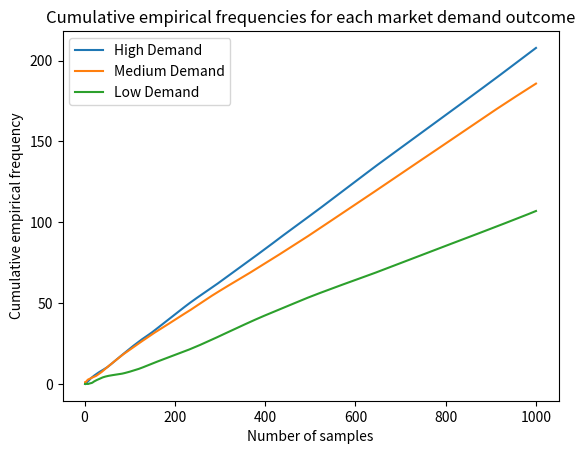

Write Python code to recreate this figure.
import numpy as np
import matplotlib.pyplot as plt

def sim_eco_conditions(N):
    # Define the probability distributions
    economic_probs = {'Good': 0.5, 'Moderate': 0.3, 'Poor': 0.2}

    demand_probs = {
        'Good': {'High': 0.6, 'Medium': 0.3, 'Low': 0.1},
        'Moderate': {'High': 0.3, 'Medium': 0.5, 'Low': 0.2},
        'Poor': {'High': 0.1, 'Medium': 0.3, 'Low': 0.6}
    }

    # Step 1: Simulate economic conditions
    economic_conditions = np.random.choice(list(economic_probs.keys()), size=N, p=list(economic_probs.values()))

    # Step 2: Simulate market demand scenarios based on economic condition
    demand_probs_given_eco = np.array([demand_probs[condition] for condition in economic_conditions])
    demand_scenarios = np.array(
        [np.random.choice(list(demand_probs_given_eco[i].keys()), p=list(demand_probs_given_eco[i].values())) for i in
         range(N)])

    # Initialize counters for each market demand outcome
    demand_counters = {'High': 0, 'Medium': 0, 'Low': 0}

    # Initialize arrays to store the cumulative empirical frequencies for each outcome
    high_demand_cum_freqs = np.zeros(N)
    medium_demand_cum_freqs = np.zeros(N)
    low_demand_cum_freqs = np.zeros(N)

    # Update the counters and compute the empirical frequencies for each outcome
    for i in range(1, N+1):
        demand_counters['High'] += np.sum(demand_scenarios[:i] == 'High')
        demand_counters['Medium'] += np.sum(demand_scenarios[:i] == 'Medium')
        demand_counters['Low'] += np.sum(demand_scenarios[:i] == 'Low')

        high_demand_emp_freq = demand_counters['High'] / i
        medium_demand_emp_freq = demand_counters['Medium'] / i
        low_demand_emp_freq = demand_counters['Low'] / i

        # Update the cumulative empirical frequencies
        high_demand_cum_freqs[i - 1] = high_demand_emp_freq
        medium_demand_cum_freqs[i - 1] = medium_demand_emp_freq
        low_demand_cum_freqs[i - 1] = low_demand_emp_freq

    # Plot the cumulative empirical frequencies
    x = np.arange(1, N+1)
    plt.plot(x, high_demand_cum_freqs, label='High Demand')
    plt.plot(x, medium_demand_cum_freqs, label='Medium Demand')
    plt.plot(x, low_demand_cum_freqs, label='Low Demand')
    plt.legend()
    plt.xlabel('Number of samples')
    plt.ylabel('Cumulative empirical frequency')
    plt.title('Cumulative empirical frequencies for each market demand outcome')
    plt.show()

if __name__ == "__main__":
    sim_eco_conditions(1000)